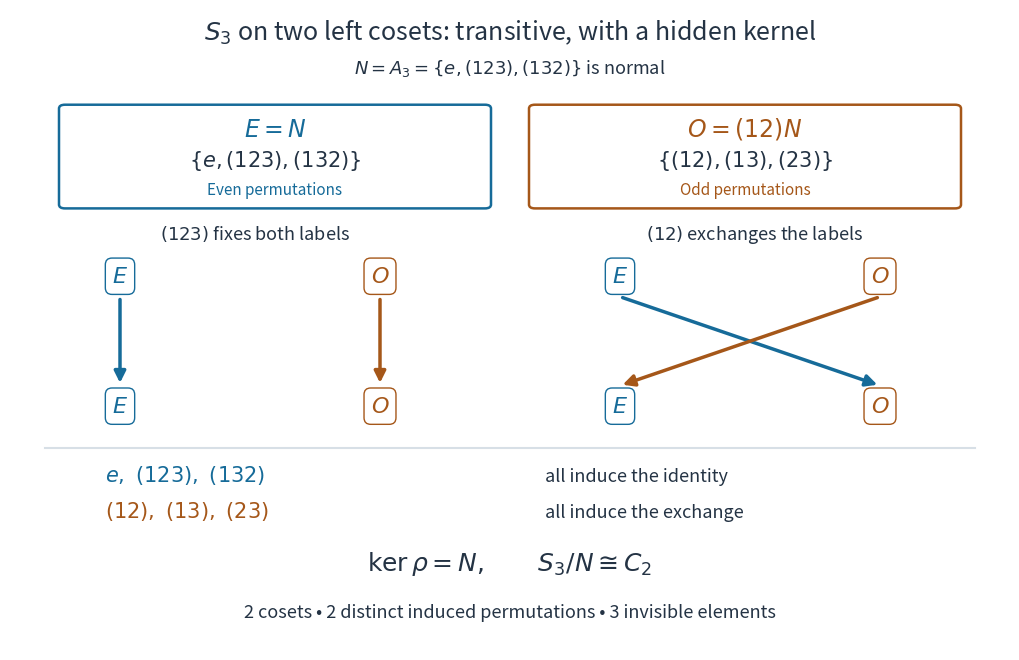

Source code (Python): (Note: this script raises an exception after producing the figure.)
"""Draw the transitive, nonfaithful S3 action on two left cosets; PNG to cwd."""

from itertools import permutations
from pathlib import Path

import matplotlib

matplotlib.use("Agg")
import matplotlib.pyplot as plt
from matplotlib.patches import FancyBboxPatch


def compose(p, q):
    return tuple(p[j - 1] for j in q)


def main():
    group = list(permutations((1, 2, 3)))
    e, t, r = (1, 2, 3), (2, 1, 3), (2, 3, 1)
    n = {e, r, compose(r, r)}
    cosets = [frozenset(n), frozenset(compose(t, a) for a in n)]
    assert cosets[0].isdisjoint(cosets[1])
    assert set.union(*(set(c) for c in cosets)) == set(group)
    actions = {g: tuple(cosets.index(frozenset(compose(g, a) for a in c))
                       for c in cosets) for g in group}
    assert {g for g in group if actions[g] == (0, 1)} == n
    assert set(actions.values()) == {(0, 1), (1, 0)}
    assert actions[r] == (0, 1) and actions[t] == (1, 0)
    assert [{g for g in group if actions[g][i] == i} for i in range(2)] == [n, n]
    for a in group:
        for b in group:
            assert actions[compose(a, b)] == tuple(actions[a][j] for j in actions[b])

    ink, blue, orange, gray = "#243344", "#166b99", "#a55719", "#d7dfe6"
    fig = plt.figure(figsize=(10, 6.4), dpi=110, facecolor="white")
    ax = fig.add_axes((0, 0, 1, 1))
    ax.set(xlim=(0, 1), ylim=(0, 1))
    ax.axis("off")
    ax.text(.5, .953, r"$S_3$ on two left cosets: transitive, with a hidden kernel",
            ha="center", fontsize=18, color=ink)
    ax.text(.5, .9, r"$N=A_3=\{e,(123),(132)\}$ is normal",
            ha="center", fontsize=13, color=ink)
    for x, color, label, members, explanation in (
        (.265, blue, r"$E=N$", r"$\{e,(123),(132)\}$", "Even permutations"),
        (.735, orange, r"$O=(12)N$", r"$\{(12),(13),(23)\}$", "Odd permutations")):
        ax.add_patch(FancyBboxPatch((x - .21, .696), .42, .15,
                     boxstyle="round,pad=.006", facecolor="white", edgecolor=color, lw=1.8))
        ax.text(x, .802, label, ha="center", fontsize=17, color=color)
        ax.text(x, .755, members, ha="center", fontsize=15, color=ink)
        ax.text(x, .711, explanation, ha="center", fontsize=11, color=color)
    for left, g, label in ((.065, r, r"$(123)$ fixes both labels"),
                            (.565, t, r"$(12)$ exchanges the labels")):
        ax.text(left + .18, .641, label, ha="center", fontsize=13, color=ink)
        xs = (left + .045, left + .305)
        for i, x in enumerate(xs):
            color = (blue, orange)[i]
            ax.annotate("", xy=(xs[actions[g][i]], .413), xytext=(x, .552),
                        arrowprops={"arrowstyle": "-|>", "lw": 2.5,
                                    "color": color, "mutation_scale": 17})
            for y in (.584, .381):
                ax.text(x, y, (r"$E$", r"$O$")[i], ha="center", va="center",
                        fontsize=16, color=color, bbox={"facecolor": "white",
                        "edgecolor": color, "boxstyle": "round,pad=.3"})
    ax.plot([.035, .965], [.315, .315], color=gray, lw=1.5)
    ax.text(.095, .262, r"$e,\ (123),\ (132)$", color=blue, fontsize=15)
    ax.text(.535, .262, "all induce the identity", color=ink, fontsize=13)
    ax.text(.095, .207, r"$(12),\ (13),\ (23)$", color=orange, fontsize=15)
    ax.text(.535, .207, "all induce the exchange", color=ink, fontsize=13)
    ax.text(.5, .124, r"$\ker\rho=N,\qquad S_3/N\cong C_2$",
            ha="center", fontsize=18, color=ink)
    ax.text(.5, .05, "2 cosets • 2 distinct induced permutations • 3 invisible elements",
            ha="center", fontsize=13, color=ink)
    out = Path.cwd() / (Path(__file__).stem + ".png")
    fig.savefig(out, facecolor="white", transparent=False)
    plt.close(fig)
    print("Checked 12 coset images, 36 composition identities, transitivity and kernel A3.")
    print(out)


if __name__ == "__main__":
    main()
